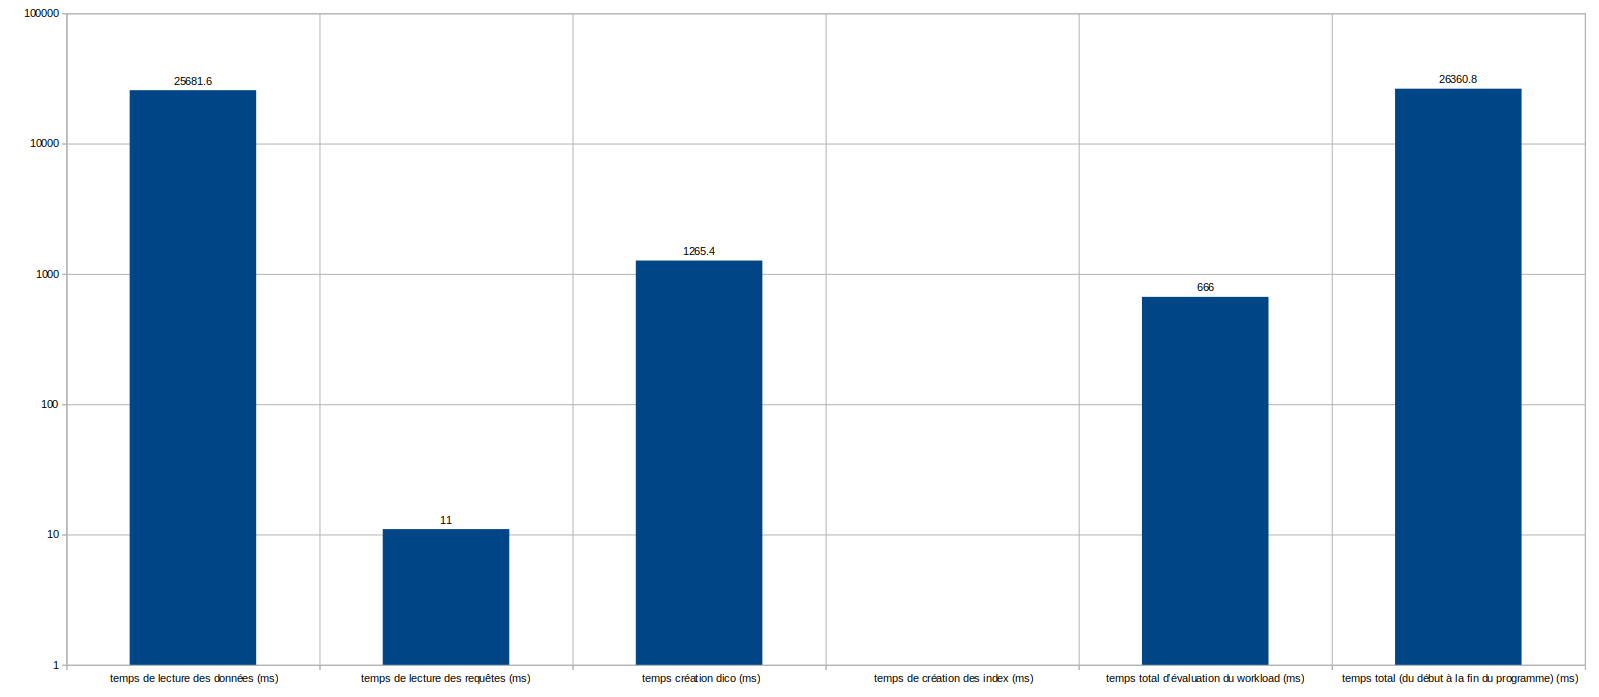

The data file committed next to this chart (first rows):
nom du fichier de données, nom du dossier des requêtes, nombre de triplets RDF, nombre de requêtes, temps de lecture des données (ms), temps de lecture des requêtes (ms), temps création dico (ms), nombre d’index, temps de création des index (ms), temps total d’évaluation du workload (ms…, temps total (du début à la fin du progra…
data/2M.nt, queries/3K.queryset, 6376449, 2903, 25705, 28, 1266, 33941376, 0, 663, 26399
data/2M.nt, queries/3K.queryset, 6376449, 2903, 25931, 8, 1180, 33941376, 0, 664, 26605
data/2M.nt, queries/3K.queryset, 6376449, 2903, 25621, 8, 1272, 33941376, 0, 700, 26332
data/2M.nt, queries/3K.queryset, 6376449, 2903, 25501, 6, 1305, 33941376, 0, 621, 26130
data/2M.nt, queries/3K.queryset, 6376449, 2903, 25650, 5, 1304, 33941376, 0, 682, 26338
data/2M.nt, queries/3K.queryset, 6376449, 2903, 25682, 11, 1265, 33941376, 0, 666, 26361
